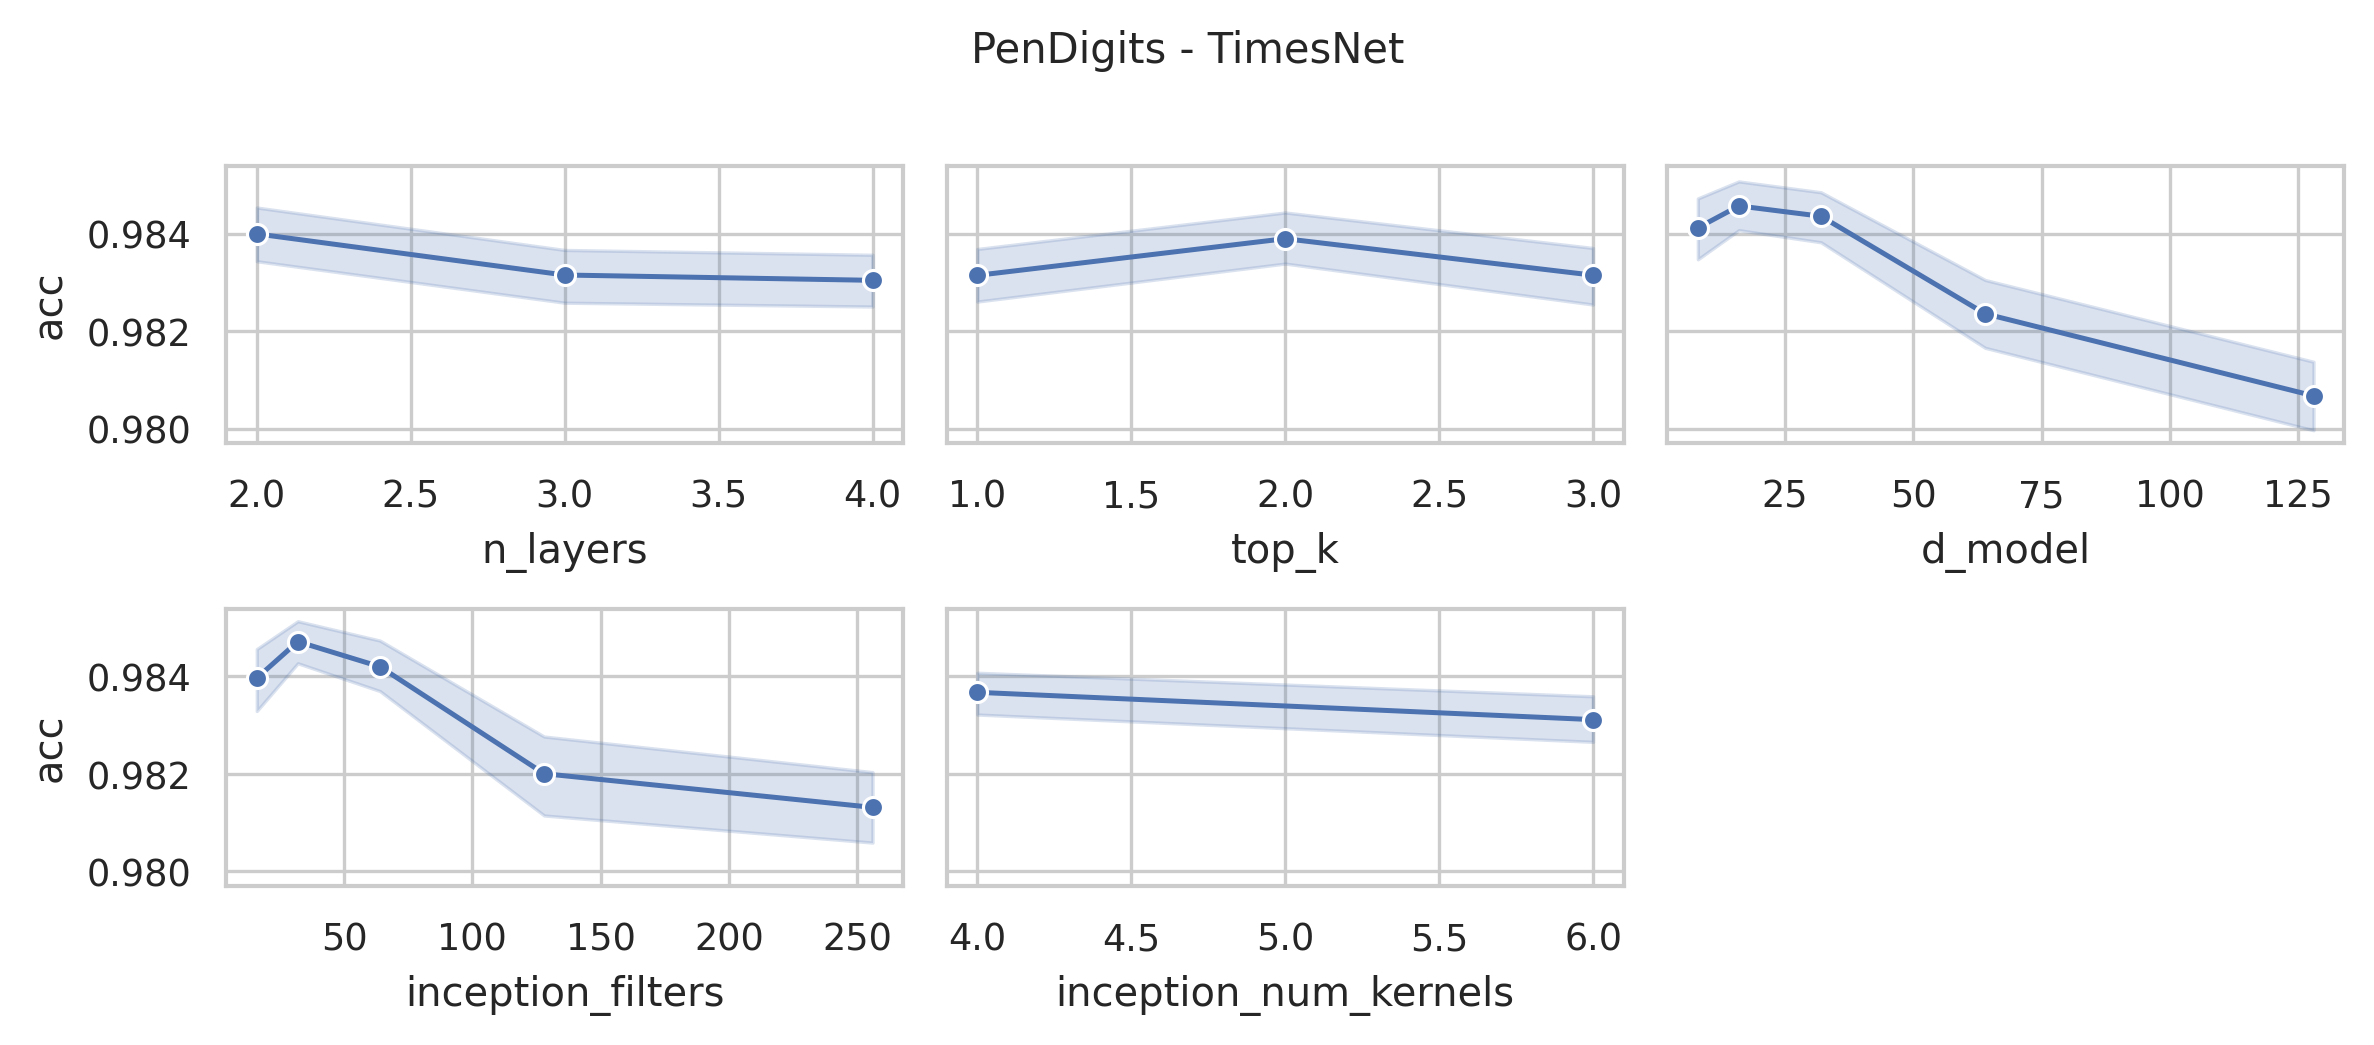

The table this chart was drawn from, first rows:
data_name, model, seq_len, n_layers, d_model, inception_filters, inception_num_kernels, top_k, acc, model_params, model_size (MB)
PenDigits, TimesNet, 8, 4, 128, 256, 6, 3, 0.9771, 74994186, 288.6
PenDigits, TimesNet, 8, 4, 128, 256, 4, 3, 0.9814, 22038026, 86.54
PenDigits, TimesNet, 8, 4, 128, 256, 6, 2, 0.9811, 74994186, 288.6
PenDigits, TimesNet, 8, 4, 128, 256, 4, 2, 0.9837, 22038026, 86.54
PenDigits, TimesNet, 8, 4, 128, 256, 6, 1, 0.9788, 74994186, 288.6
PenDigits, TimesNet, 8, 4, 128, 256, 4, 1, 0.9786, 22038026, 86.54
PenDigits, TimesNet, 8, 4, 128, 128, 6, 3, 0.9817, 37504522, 145.6
PenDigits, TimesNet, 8, 4, 128, 128, 4, 3, 0.9803, 11025930, 44.53
PenDigits, TimesNet, 8, 4, 128, 128, 6, 2, 0.9808, 37504522, 145.6
PenDigits, TimesNet, 8, 4, 128, 128, 4, 2, 0.9828, 11025930, 44.53
PenDigits, TimesNet, 8, 4, 128, 128, 6, 1, 0.9797, 37504522, 145.6
PenDigits, TimesNet, 8, 4, 128, 128, 4, 1, 0.9814, 11025930, 44.53
PenDigits, TimesNet, 8, 4, 64, 256, 6, 3, 0.9834, 37500170, 144.3
PenDigits, TimesNet, 8, 4, 64, 256, 4, 3, 0.98, 11021066, 43.29
PenDigits, TimesNet, 8, 4, 64, 256, 6, 2, 0.9814, 37500170, 144.3
PenDigits, TimesNet, 8, 4, 64, 256, 4, 2, 0.982, 11021066, 43.29
PenDigits, TimesNet, 8, 4, 64, 256, 6, 1, 0.9763, 37500170, 144.3
PenDigits, TimesNet, 8, 4, 64, 256, 4, 1, 0.9837, 11021066, 43.29
PenDigits, TimesNet, 8, 4, 64, 128, 6, 3, 0.984, 18753802, 72.8
PenDigits, TimesNet, 8, 4, 64, 128, 4, 3, 0.978, 5513994, 22.28
PenDigits, TimesNet, 8, 4, 64, 128, 6, 2, 0.982, 18753802, 72.8
PenDigits, TimesNet, 8, 4, 64, 128, 4, 2, 0.9777, 5513994, 22.28
PenDigits, TimesNet, 8, 4, 64, 128, 6, 1, 0.9828, 18753802, 72.8
PenDigits, TimesNet, 8, 4, 64, 128, 4, 1, 0.9834, 5513994, 22.28
PenDigits, TimesNet, 8, 4, 64, 64, 6, 3, 0.9848, 9380618, 37.04
PenDigits, TimesNet, 8, 4, 64, 64, 4, 3, 0.9814, 2760458, 11.78
PenDigits, TimesNet, 8, 4, 64, 64, 6, 2, 0.9854, 9380618, 37.04
PenDigits, TimesNet, 8, 4, 64, 64, 4, 2, 0.9837, 2760458, 11.78
PenDigits, TimesNet, 8, 4, 64, 64, 6, 1, 0.9806, 9380618, 37.04
PenDigits, TimesNet, 8, 4, 64, 64, 4, 1, 0.9794, 2760458, 11.78
PenDigits, TimesNet, 8, 4, 32, 128, 6, 3, 0.9823, 9378442, 36.42
PenDigits, TimesNet, 8, 4, 32, 128, 4, 3, 0.9843, 2758026, 11.16
PenDigits, TimesNet, 8, 4, 32, 128, 6, 2, 0.9831, 9378442, 36.42
PenDigits, TimesNet, 8, 4, 32, 128, 4, 2, 0.9857, 2758026, 11.16
PenDigits, TimesNet, 8, 4, 32, 128, 6, 1, 0.9803, 9378442, 36.42
PenDigits, TimesNet, 8, 4, 32, 128, 4, 1, 0.9843, 2758026, 11.16
PenDigits, TimesNet, 8, 4, 32, 64, 6, 3, 0.9837, 4691082, 18.54
PenDigits, TimesNet, 8, 4, 32, 64, 4, 3, 0.9846, 1380746, 5.9
PenDigits, TimesNet, 8, 4, 32, 64, 6, 2, 0.9834, 4691082, 18.54
PenDigits, TimesNet, 8, 4, 32, 64, 4, 2, 0.9886, 1380746, 5.9
PenDigits, TimesNet, 8, 4, 32, 64, 6, 1, 0.9831, 4691082, 18.54
PenDigits, TimesNet, 8, 4, 32, 64, 4, 1, 0.9854, 1380746, 5.9
PenDigits, TimesNet, 8, 4, 32, 32, 6, 3, 0.9831, 2347402, 9.6
PenDigits, TimesNet, 8, 4, 32, 32, 4, 3, 0.9846, 692106, 3.28
PenDigits, TimesNet, 8, 4, 32, 32, 6, 2, 0.9868, 2347402, 9.6
PenDigits, TimesNet, 8, 4, 32, 32, 4, 2, 0.9848, 692106, 3.28
PenDigits, TimesNet, 8, 4, 32, 32, 6, 1, 0.9828, 2347402, 9.6
PenDigits, TimesNet, 8, 4, 32, 32, 4, 1, 0.9854, 692106, 3.28
PenDigits, TimesNet, 8, 4, 16, 64, 6, 3, 0.9817, 2346314, 9.29
PenDigits, TimesNet, 8, 4, 16, 64, 4, 3, 0.9848, 690890, 2.97
PenDigits, TimesNet, 8, 4, 16, 64, 6, 2, 0.9883, 2346314, 9.29
PenDigits, TimesNet, 8, 4, 16, 64, 4, 2, 0.9848, 690890, 2.97
PenDigits, TimesNet, 8, 4, 16, 64, 6, 1, 0.9843, 2346314, 9.29
PenDigits, TimesNet, 8, 4, 16, 64, 4, 1, 0.982, 690890, 2.97
PenDigits, TimesNet, 8, 4, 16, 32, 6, 3, 0.9808, 1174090, 4.82
PenDigits, TimesNet, 8, 4, 16, 32, 4, 3, 0.9874, 346314, 1.65
PenDigits, TimesNet, 8, 4, 16, 32, 6, 2, 0.9834, 1174090, 4.82
PenDigits, TimesNet, 8, 4, 16, 32, 4, 2, 0.9866, 346314, 1.65
PenDigits, TimesNet, 8, 4, 16, 32, 6, 1, 0.9834, 1174090, 4.82
PenDigits, TimesNet, 8, 4, 16, 32, 4, 1, 0.9846, 346314, 1.65
... 192 more rows
